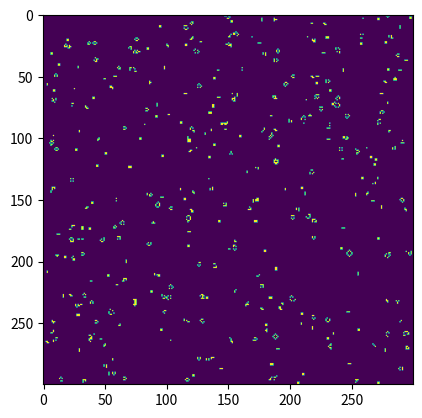

Write Python code to recreate this figure.
# This is a sample Python script.

# Press ⌃R to execute it or replace it with your code.
# Press Double ⇧ to search everywhere for classes, files, tool windows, actions, and settings.


import matplotlib.pyplot as plt
import numpy as np
from matplotlib import animation


def rand_one(matrix, num):
    m, n = len(matrix), len(matrix[0])
    rd = np.random.randint(0, m * n, size=num)
    for x in rd:
        matrix[x // n, x % n] = 1


def neighbors(board, i, j):
    m, n = len(board), len(board[0])
    count = 0
    if i > 0:
        count += board[i - 1][j]
        if j > 0:
            count += board[i - 1][j - 1]
        if j < n - 1:
            count += board[i - 1][j + 1]
    if i < m - 1:
        count += board[i + 1][j]
        if j > 0:
            count += board[i + 1][j - 1]
        if j < n - 1:
            count += board[i + 1][j + 1]
    if j > 0:
        count += board[i][j - 1]
    if j < n - 1:
        count += board[i][j + 1]
    if board[i][j] == 1:
        if count < 2 or count > 3:
            return 0
        else:
            return 1
    else:
        if count != 3:
            return 0
        else:
            return 1


def life(board, copy):
    m, n = len(board), len(board[0])
    for i in range(m):
        for j in range(n):
            copy[i][j] = neighbors(board, i, j)

class LifeBox:

    def __init__(self, width, height):
        self.matrix = np.zeros([height, width], dtype='int')
        self.copy = np.zeros([height, width], dtype='int')
        rand_one(self.matrix, 7000)

    def step(self):
        life(self.matrix, self.copy)
        self.matrix, self.copy = self.copy, self.matrix
        return self.matrix



# Press the green button in the gutter to run the script.
if __name__ == '__main__':
    width = 300
    height = 300
    box = LifeBox(width, height)

    fig = plt.figure()
    img = plt.imshow(box.matrix, animated=True, cmap=plt.get_cmap("viridis"), aspect="equal")


    def animate(*args):
        img.set_array(box.step())
        return (img,)

    ani = animation.FuncAnimation(fig, animate, interval=60, blit=True,cache_frame_data=False)
    plt.show()

    # while True:
    #     life(matrix, matrix_1)
    #     matrix, matrix_1 = matrix_1, matrix
    #     img.set_data(matrix)
    #     fig.canvas.draw()
    #     plt.pause(0.01)


# plt.show()

# See PyCharm help at https://www.jetbrains.com/help/pycharm/
